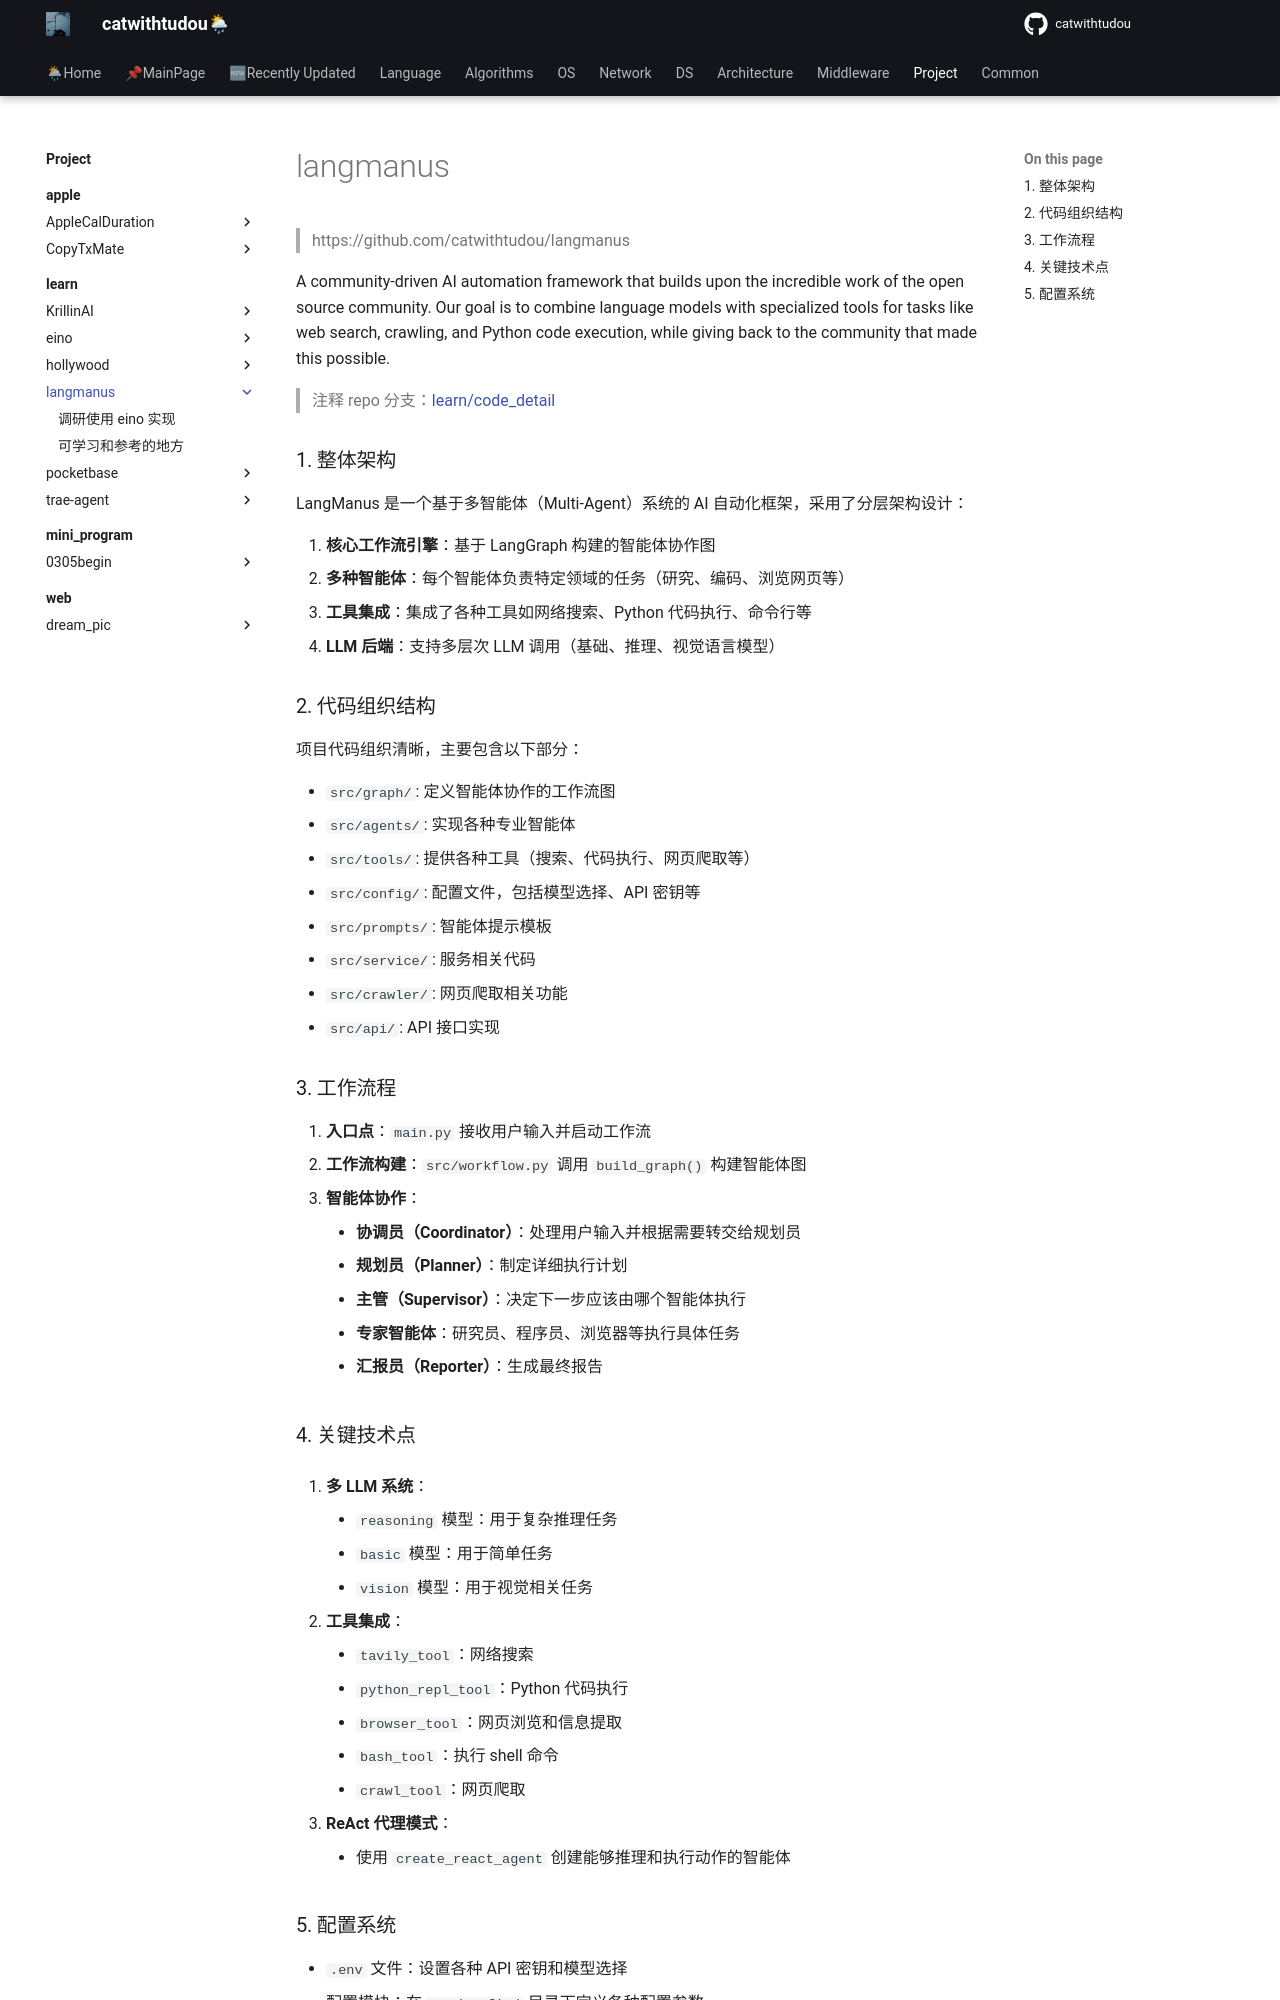

repository: catwithtudou/new_blog · page: project/learn/langmanus/index.html · generator: mkdocs

# langmanus

> https://github.com/catwithtudou/langmanus

A community-driven AI automation framework that builds upon the incredible work of the open source community. Our goal is to combine language models with specialized tools for tasks like web search, crawling, and Python code execution, while giving back to the community that made this possible.

> 注释 repo 分支：[learn/code_detail](https://github.com/catwithtudou/langmanus/tree/learn/code_detail)


### 1. 整体架构

LangManus 是一个基于多智能体（Multi-Agent）系统的 AI 自动化框架，采用了分层架构设计：

1. **核心工作流引擎**：基于 LangGraph 构建的智能体协作图
2. **多种智能体**：每个智能体负责特定领域的任务（研究、编码、浏览网页等）
3. **工具集成**：集成了各种工具如网络搜索、Python 代码执行、命令行等
4. **LLM 后端**：支持多层次 LLM 调用（基础、推理、视觉语言模型）

### 2. 代码组织结构

项目代码组织清晰，主要包含以下部分：

- `src/graph/`: 定义智能体协作的工作流图
- `src/agents/`: 实现各种专业智能体
- `src/tools/`: 提供各种工具（搜索、代码执行、网页爬取等）
- `src/config/`: 配置文件，包括模型选择、API 密钥等
- `src/prompts/`: 智能体提示模板
- `src/service/`: 服务相关代码
- `src/crawler/`: 网页爬取相关功能
- `src/api/`: API 接口实现

### 3. 工作流程

1. **入口点**：`main.py` 接收用户输入并启动工作流
2. **工作流构建**：`src/workflow.py` 调用 `build_graph()` 构建智能体图
3. **智能体协作**：

      - **协调员（Coordinator）**：处理用户输入并根据需要转交给规划员
      - **规划员（Planner）**：制定详细执行计划
      - **主管（Supervisor）**：决定下一步应该由哪个智能体执行
      - **专家智能体**：研究员、程序员、浏览器等执行具体任务
      - **汇报员（Reporter）**：生成最终报告
